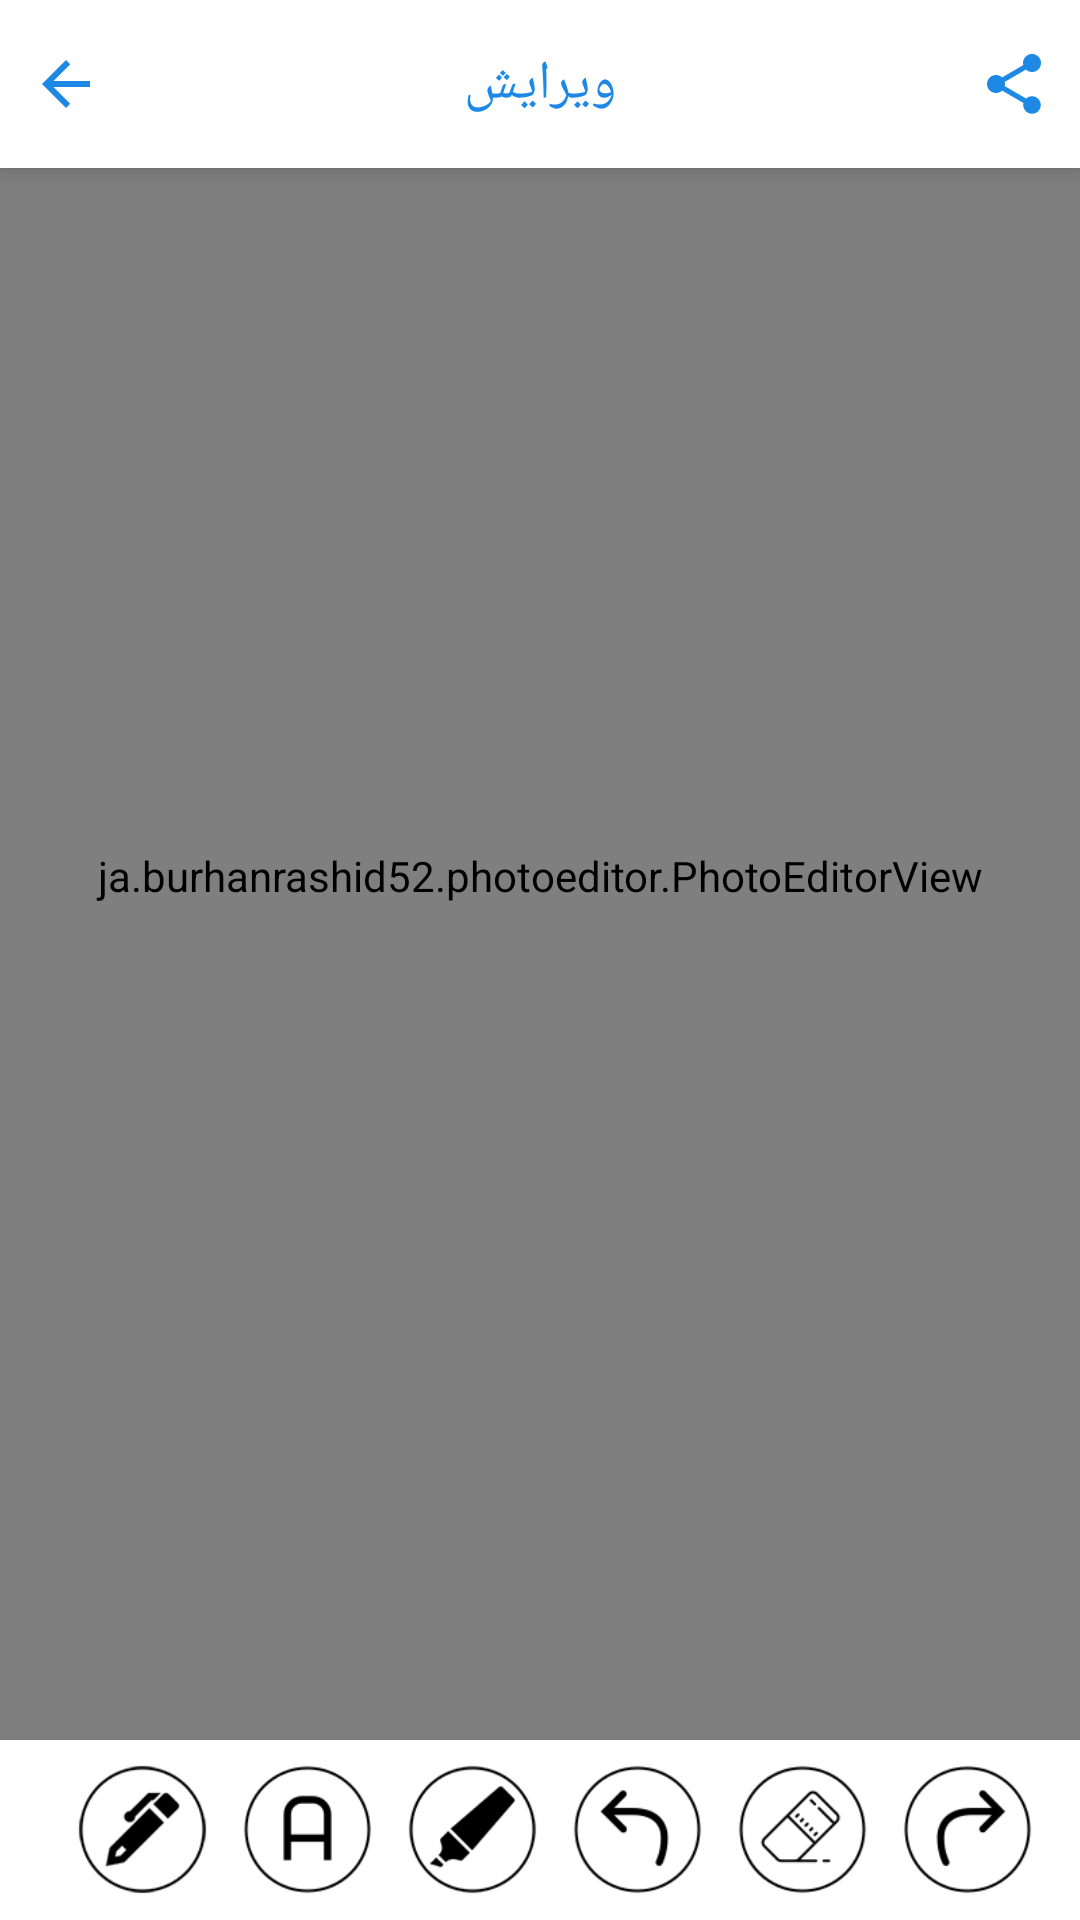

Here is an Android app screen rendered from its layout file. Give the layout XML and the strings, colors and styles it references.
<!-- AndroidManifest.xml: application theme AppTheme -->
<!-- res/layout/activity_photo_edit.xml -->
<?xml version="1.0" encoding="utf-8"?>
<RelativeLayout xmlns:android="http://schemas.android.com/apk/res/android"
    xmlns:app="http://schemas.android.com/apk/res-auto"
    android:layout_width="match_parent"
    android:layout_height="match_parent"
    android:background="@color/backgroundColor"
    android:orientation="vertical">

    <RelativeLayout
        android:id="@+id/toolbar"
        android:layout_width="match_parent"
        android:layout_height="?actionBarSize"
        android:background="@color/colorPrimary"
        android:elevation="5dp">

        <androidx.appcompat.widget.AppCompatImageView
            android:id="@+id/back"
            android:layout_width="wrap_content"
            android:layout_height="match_parent"
            android:layout_marginLeft="10dp"
            android:background="?selectableItemBackgroundBorderless"
            android:src="@drawable/ic_arrow_back"
            app:tint="@color/colorAccent" />

        <TextView
            android:layout_width="wrap_content"
            android:layout_height="wrap_content"
            android:layout_centerInParent="true"
            android:text="ویرایش"
            android:textColor="@color/colorAccent"
            android:textSize="18dp" />


        <androidx.appcompat.widget.AppCompatImageView
            android:id="@+id/share"
            android:layout_width="wrap_content"
            android:layout_height="match_parent"
            android:layout_alignParentRight="true"
            android:layout_marginRight="10dp"
            android:background="?selectableItemBackgroundBorderless"
            android:src="@drawable/ic_menu_share"
            app:tint="@color/colorAccent" />

    </RelativeLayout>

    <ja.burhanrashid52.photoeditor.PhotoEditorView
        android:id="@+id/photoEditorView"
        android:layout_width="match_parent"
        android:layout_height="match_parent"
        android:layout_above="@id/bottombar" />

    <androidx.appcompat.widget.AppCompatEditText
        android:id="@+id/edit_text"
        android:layout_width="match_parent"
        android:layout_height="match_parent"
        android:layout_above="@id/bottombar"
        android:layout_below="@+id/toolbar"
        android:background="#B3000000"
        android:gravity="center"
        android:imeOptions="actionGo"
        android:singleLine="true"
        android:textColor="#fff"
        android:visibility="gone" />

    <ImageView
        android:id="@+id/close"
        android:layout_width="wrap_content"
        android:layout_height="wrap_content"
        android:layout_below="@id/toolbar"
        android:layout_alignParentRight="true"
        android:layout_margin="10dp"
        android:background="?selectableItemBackgroundBorderless"
        android:src="@drawable/ic_close"
        android:visibility="gone" />

    <ImageView
        android:id="@+id/done"
        android:layout_width="wrap_content"
        android:layout_height="wrap_content"
        android:layout_below="@id/toolbar"
        android:layout_margin="10dp"
        android:background="?selectableItemBackgroundBorderless"
        android:src="@drawable/ic_done"
        android:visibility="gone" />

    <RelativeLayout
        android:id="@+id/colors"
        android:layout_width="wrap_content"
        android:layout_height="45dp"
        android:layout_above="@id/bottombar"
        android:layout_centerHorizontal="true"
        android:layout_marginBottom="10dp"
        android:background="@drawable/back_color"
        android:gravity="center"
        android:paddingLeft="10dp"
        android:paddingRight="10dp"
        android:visibility="gone">

        <androidx.appcompat.widget.AppCompatImageView
            android:id="@+id/red"
            android:layout_width="30dp"
            android:layout_height="30dp"
            android:src="@drawable/color"
            app:tint="#E53935" />

        <androidx.appcompat.widget.AppCompatImageView
            android:id="@+id/orange"
            android:layout_width="30dp"
            android:layout_height="30dp"
            android:layout_marginLeft="10dp"
            android:layout_toRightOf="@id/red"
            android:src="@drawable/color"
            app:tint="#FB8C00" />

        <androidx.appcompat.widget.AppCompatImageView
            android:id="@+id/yellow"
            android:layout_width="30dp"
            android:layout_height="30dp"
            android:layout_marginLeft="10dp"
            android:layout_toRightOf="@id/orange"
            android:src="@drawable/color"
            app:tint="#FDD835" />

        <androidx.appcompat.widget.AppCompatImageView
            android:id="@+id/green"
            android:layout_width="30dp"
            android:layout_height="30dp"
            android:layout_marginLeft="10dp"
            android:layout_toRightOf="@id/yellow"
            android:src="@drawable/color"
            app:tint="#43A047" />

        <androidx.appcompat.widget.AppCompatImageView
            android:id="@+id/jade_green"
            android:layout_width="30dp"
            android:layout_height="30dp"
            android:layout_marginLeft="10dp"
            android:layout_toRightOf="@id/green"
            android:src="@drawable/color"
            app:tint="#00ACC1" />

        <androidx.appcompat.widget.AppCompatImageView
            android:id="@+id/blue"
            android:layout_width="30dp"
            android:layout_height="30dp"
            android:layout_marginLeft="10dp"
            android:layout_toRightOf="@id/jade_green"
            android:src="@drawable/color"
            app:tint="#1E88E5" />

        <androidx.appcompat.widget.AppCompatImageView
            android:id="@+id/mauve"
            android:layout_width="30dp"
            android:layout_height="30dp"
            android:layout_marginLeft="10dp"
            android:layout_toRightOf="@id/blue"
            android:src="@drawable/color"
            app:tint="#8E24AA" />

    </RelativeLayout>

    <HorizontalScrollView
        android:id="@+id/bottombar"
        android:layout_width="match_parent"
        android:layout_height="60dp"
        android:layout_alignParentBottom="true"
        android:layout_marginTop="-4dp"
        android:elevation="8dp"
        android:fillViewport="true"
        android:outlineProvider="bounds"
        android:scrollbars="none">

        <RelativeLayout
            android:layout_width="match_parent"
            android:layout_height="match_parent"
            android:background="@color/colorPrimary"
            android:gravity="center">

            <androidx.appcompat.widget.AppCompatImageView
                android:id="@+id/pen"
                android:layout_width="45dp"
                android:layout_height="45dp"
                android:layout_marginLeft="10dp"
                android:src="@drawable/pen"
                app:tint="@color/photoEditTabColor" />

            <androidx.appcompat.widget.AppCompatImageView
                android:id="@+id/pen_color"
                android:layout_width="20dp"
                android:layout_height="20dp"
                android:layout_margin="5dp"
                android:src="@drawable/color"
                android:visibility="gone"
                />

            <androidx.appcompat.widget.AppCompatImageView
                android:id="@+id/a"
                android:layout_width="45dp"
                android:layout_height="45dp"
                android:layout_marginLeft="10dp"
                android:layout_toRightOf="@id/pen"
                android:src="@drawable/a"
                app:tint="@color/photoEditTabColor" />

            <androidx.appcompat.widget.AppCompatImageView
                android:id="@+id/a_color"
                android:layout_width="20dp"
                android:layout_height="20dp"
                android:layout_margin="5dp"
                android:layout_toRightOf="@id/pen"
                android:src="@drawable/color"
                android:visibility="gone"
                />

            <androidx.appcompat.widget.AppCompatImageView
                android:id="@+id/marker_pen"
                android:layout_width="45dp"
                android:layout_height="45dp"
                android:layout_marginLeft="10dp"
                android:layout_toRightOf="@id/a"
                android:src="@drawable/marker_pen"
                app:tint="@color/photoEditTabColor" />

            <androidx.appcompat.widget.AppCompatImageView
                android:id="@+id/marker_pen_color"
                android:layout_width="20dp"
                android:layout_height="20dp"
                android:layout_margin="5dp"
                android:layout_toRightOf="@id/a"
                android:src="@drawable/color"
                android:visibility="gone"
                />

            <androidx.appcompat.widget.AppCompatImageView
                android:id="@+id/undo"
                android:layout_width="45dp"
                android:layout_height="45dp"
                android:layout_marginLeft="10dp"
                android:layout_toRightOf="@id/marker_pen"
                android:src="@drawable/undo"
                app:tint="@color/photoEditTabColor" />

            <androidx.appcompat.widget.AppCompatImageView
                android:id="@+id/eraser"
                android:layout_width="45dp"
                android:layout_height="45dp"
                android:layout_marginLeft="10dp"
                android:layout_toRightOf="@id/undo"
                android:src="@drawable/eraser"
                app:tint="@color/photoEditTabColor" />

            <androidx.appcompat.widget.AppCompatImageView
                android:id="@+id/redo"
                android:layout_width="45dp"
                android:layout_height="45dp"
                android:layout_marginLeft="10dp"
                android:layout_toRightOf="@id/eraser"
                android:src="@drawable/redo"
                app:tint="@color/photoEditTabColor" />
        </RelativeLayout>
    </HorizontalScrollView>

</RelativeLayout>
<!-- resources referenced by this layout -->
<resources>
  <color name="backgroundColor">#fff</color>
  <color name="colorAccent">#1E88E5</color>
  <color name="colorPrimary">#FFFFFFFF</color>
  <color name="photoEditTabColor">#000</color>
  <!-- drawable a: png bitmap (drawable-hdpi, 2334 bytes) -->
  <!-- drawable back_color (drawable) -->
  <?xml version="1.0" encoding="utf-8"?>
  <shape xmlns:android="http://schemas.android.com/apk/res/android">
      <corners android:radius="5dp"/>
  <solid android:color="#CC030B3A"/>
  </shape>
  <!-- drawable color (drawable) -->
  <?xml version="1.0" encoding="utf-8"?>
  <shape xmlns:android="http://schemas.android.com/apk/res/android">
      <corners android:radius="50dp"/>
      <solid android:color="@color/colorPrimary"/>
  </shape>
  <!-- drawable eraser: png bitmap (drawable-hdpi, 2848 bytes) -->
  <!-- drawable ic_arrow_back (drawable) -->
  <vector xmlns:android="http://schemas.android.com/apk/res/android"
          android:width="24dp"
          android:height="24dp"
          android:viewportWidth="24.0"
          android:viewportHeight="24.0">
      <path
          android:fillColor="#ffffff"
          android:pathData="M20,11H7.83l5.59,-5.59L12,4l-8,8 8,8 1.41,-1.41L7.83,13H20v-2z"/>
  </vector>
  <!-- drawable ic_close (drawable) -->
  <vector xmlns:android="http://schemas.android.com/apk/res/android"
          android:width="24dp"
          android:height="24dp"
          android:viewportWidth="24.0"
          android:viewportHeight="24.0">
      <path
          android:fillColor="#ffffff"
          android:pathData="M19,6.41L17.59,5 12,10.59 6.41,5 5,6.41 10.59,12 5,17.59 6.41,19 12,13.41 17.59,19 19,17.59 13.41,12z"/>
  </vector>
      
  <!-- drawable ic_menu_share (drawable) -->
  <vector xmlns:android="http://schemas.android.com/apk/res/android"
      android:width="24dp"
      android:height="24dp"
      android:viewportHeight="24.0"
      android:viewportWidth="24.0">
      <path
          android:fillColor="#ffffff"
          android:pathData="M18,16.08c-0.76,0 -1.44,0.3 -1.96,0.77L8.91,12.7c0.05,-0.23 0.09,-0.46 0.09,-0.7s-0.04,-0.47 -0.09,-0.7l7.05,-4.11c0.54,0.5 1.25,0.81 2.04,0.81 1.66,0 3,-1.34 3,-3s-1.34,-3 -3,-3 -3,1.34 -3,3c0,0.24 0.04,0.47 0.09,0.7L8.04,9.81C7.5,9.31 6.79,9 6,9c-1.66,0 -3,1.34 -3,3s1.34,3 3,3c0.79,0 1.5,-0.31 2.04,-0.81l7.12,4.16c-0.05,0.21 -0.08,0.43 -0.08,0.65 0,1.61 1.31,2.92 2.92,2.92 1.61,0 2.92,-1.31 2.92,-2.92s-1.31,-2.92 -2.92,-2.92z" />
  </vector>
      
  <!-- drawable marker_pen: png bitmap (drawable-hdpi, 9933 bytes) -->
  <!-- drawable pen: png bitmap (drawable-hdpi, 9745 bytes) -->
  <!-- drawable redo: png bitmap (drawable-hdpi, 2788 bytes) -->
  <!-- drawable undo: png bitmap (drawable-hdpi, 2697 bytes) -->
  <style name="AppTheme" parent="@style/Theme.MaterialComponents.DayNight.NoActionBar">
          
          <item name="colorPrimary">@color/colorPrimary</item>
          <item name="colorPrimaryDark">@color/colorPrimaryDark</item>
          <item name="colorAccent">@color/colorAccent</item>
          <item name="colorControlHighlight">@color/colorControlHighlight</item>
          <item name="android:windowFullscreen">true</item>
          <item name="alertDialogTheme">@style/alertDialogTheme</item>
          <item name="fontFamily">@font/sans</item>
      </style>
  <color name="colorPrimaryDark">#1E88E5</color>
  <color name="colorControlHighlight">#ced7db</color>
  <style name="alertDialogTheme" parent="Theme.MaterialComponents.DayNight.Dialog.Alert">
          <item name="colorPrimary">@color/colorAccent</item>
      </style>
</resources>
